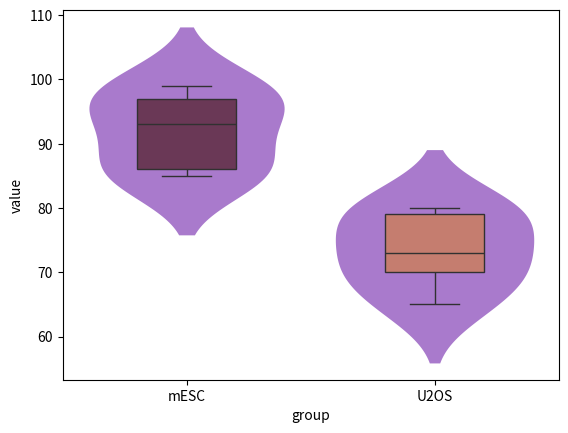

Recreate this plot in Python.
import pandas as pd
import numpy as np
import seaborn as sns
import matplotlib.pyplot as plt

# Source
# https://stackoverflow.com/questions/68614447/how-to-display-boxplot-in-front-of-violinplot-in-seaborn-seaborn-zorder

# Genotype pearson correlation data
corr_gentyp_mESC = np.array([99, 97, 86, 93, 85])
corr_gentyp_U2OS = np.array([70, 80, 73, 65, 79])

# Preparing dataframe
corr_df = pd.DataFrame({"mESC": corr_gentyp_mESC, "U2OS": corr_gentyp_U2OS})
df = corr_df.melt(value_vars=['mESC', 'U2OS'], var_name='group')

# Plotting violins and boxes
ax = sns.violinplot(data=df,
                    x='group', y='value',
                    color="#af52f4", inner=None,
                    linewidth=0, saturation=0.5)
sns.boxplot(data=df,
            x='group', y='value',
            saturation=0.5, width=0.4,
            palette='rocket', boxprops={'zorder': 2}, ax=ax)

plt.show()